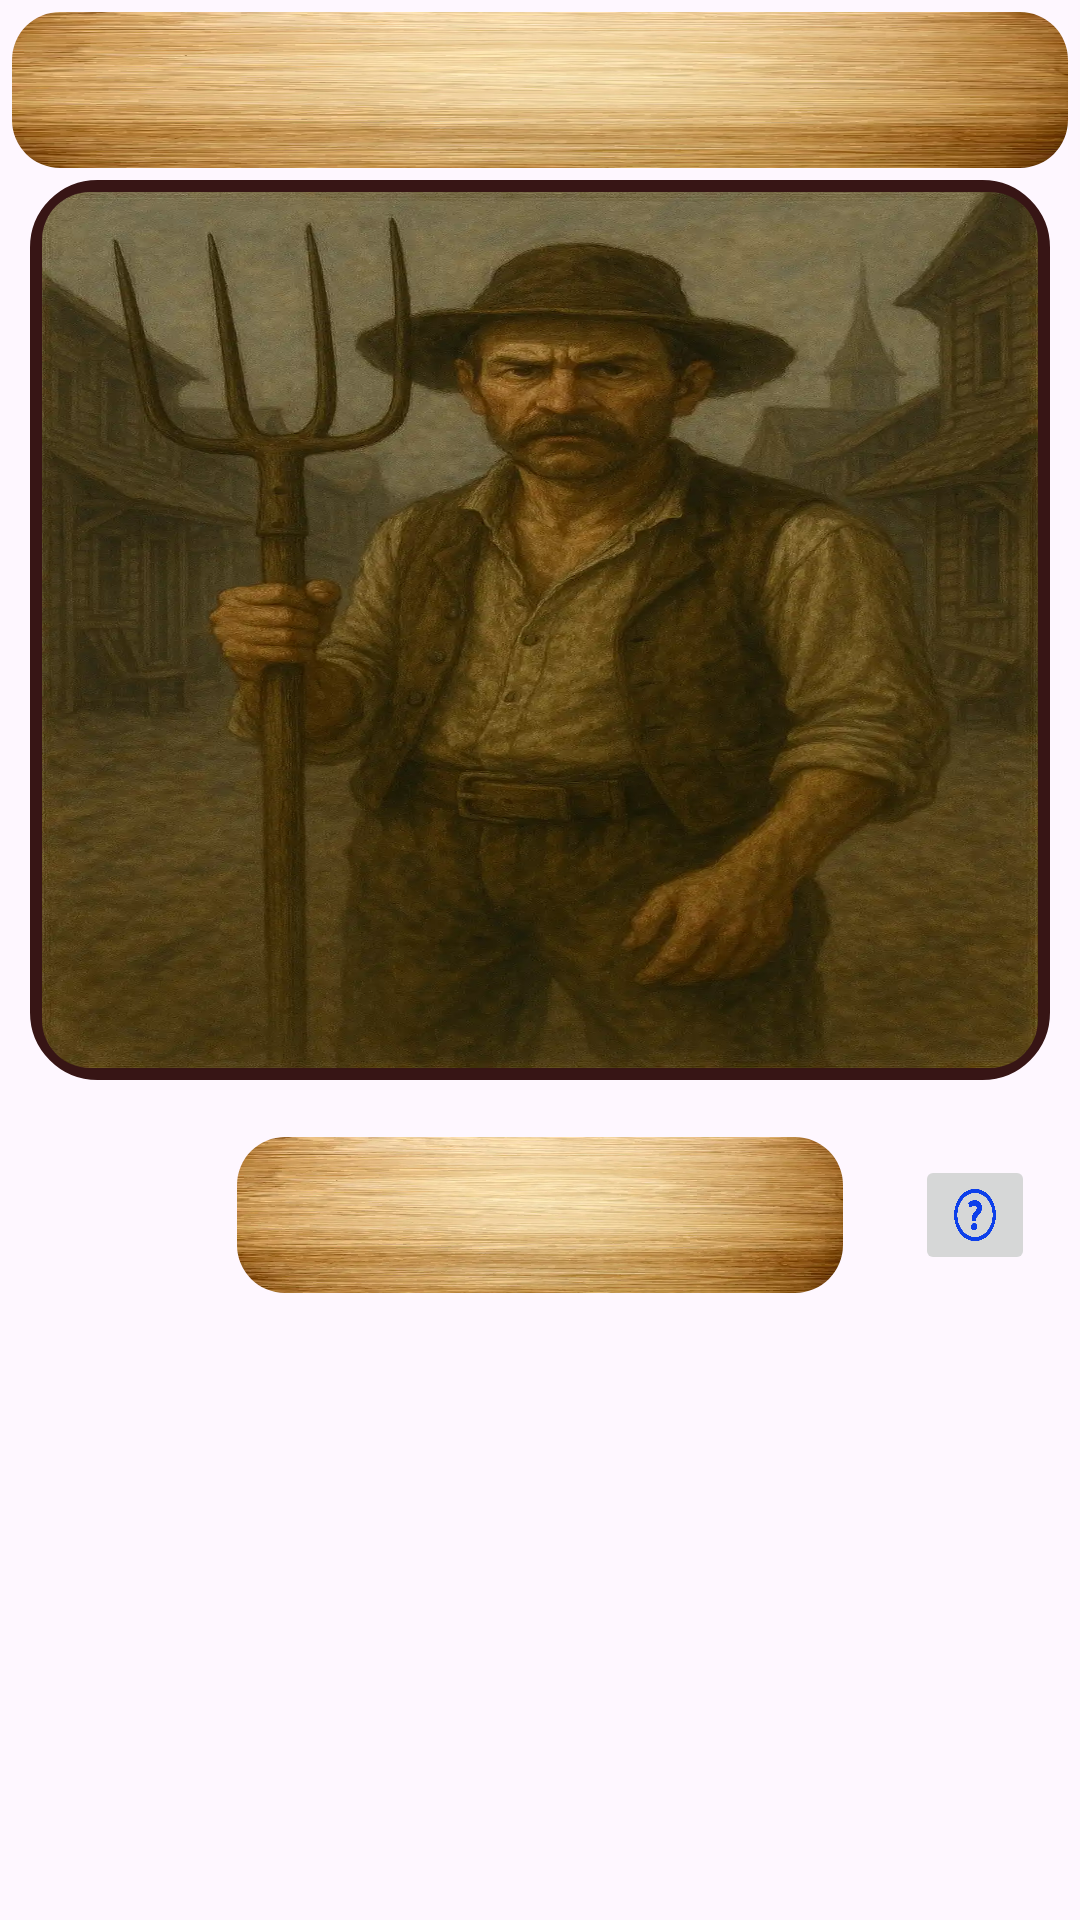

Reconstruct the res/layout file that produces this screen, plus the resources it refers to.
<!-- AndroidManifest.xml: application theme Theme.Werewolf -->
<!-- res/layout/fragment_player_shared_header.xml -->
<?xml version="1.0" encoding="utf-8"?>
<androidx.constraintlayout.widget.ConstraintLayout xmlns:android="http://schemas.android.com/apk/res/android"
    android:layout_width="match_parent"
    android:layout_height="wrap_content"
    xmlns:app="http://schemas.android.com/apk/res-auto">

    <LinearLayout
        android:id="@+id/titleTextViewLayout"
        android:layout_width="match_parent"
        android:layout_height="wrap_content"
        app:layout_constraintEnd_toEndOf="parent"
        app:layout_constraintStart_toStartOf="parent"
        app:layout_constraintTop_toTopOf="parent">

        <include layout="@layout/textview_title" />
    </LinearLayout>

    <LinearLayout
        android:id="@+id/roleImageLabelLayout"
        android:layout_width="match_parent"
        android:layout_height="300dp"
        android:layout_marginEnd="10dp"
        android:layout_marginStart="10dp"
        app:layout_constraintStart_toStartOf="parent"
        app:layout_constraintEnd_toEndOf="parent"
        app:layout_constraintTop_toBottomOf="@id/titleTextViewLayout"
        android:background="@drawable/imageview_shape">
        <com.google.android.material.imageview.ShapeableImageView
            android:id="@+id/roleImageLabel"
            android:layout_width="match_parent"
            android:layout_height="match_parent"
            android:layout_margin="4dp"
            android:src="@drawable/villager"
            android:scaleType="fitXY"
            android:background="@drawable/imageview_shape"
            app:shapeAppearanceOverlay="@style/CustomShapeAppearance"
            >
        </com.google.android.material.imageview.ShapeableImageView>
    </LinearLayout>

    <LinearLayout
        android:id="@+id/textViewDescriptionLayout"
        android:layout_width="match_parent"
        android:layout_height="wrap_content"
        android:layout_marginEnd="70dp"
        android:layout_marginStart="70dp"
        android:layout_marginTop="10dp"
        app:layout_constraintStart_toStartOf="parent"
        app:layout_constraintEnd_toEndOf="parent"
        app:layout_constraintTop_toBottomOf="@id/roleImageLabelLayout">
        <include
            layout="@layout/textview_description" />

    </LinearLayout>

    <ImageButton
        android:id="@+id/roleDescriptionButton"
        android:layout_width="40dp"
        android:layout_height="40dp"
        app:layout_constraintEnd_toEndOf="parent"
        app:layout_constraintStart_toEndOf="@id/textViewDescriptionLayout"
        app:layout_constraintTop_toTopOf="@id/textViewDescriptionLayout"
        app:layout_constraintBottom_toBottomOf="@id/textViewDescriptionLayout"
        android:contentDescription="@string/role_description"
        android:src="@drawable/image_questionmark"
        android:scaleType="fitXY" />

    <TextView
        android:id="@+id/roleDescriptionTextView"
        android:layout_width="match_parent"
        android:layout_height="match_parent"
        android:layout_marginEnd="70dp"
        android:layout_marginStart="70dp"
        android:padding="35dp"
        android:background="@drawable/textview_shape3"
        android:textColor="@android:color/black"
        android:text="@string/werewolf_description"
        android:visibility="gone"
        app:layout_constraintStart_toStartOf="parent"
        app:layout_constraintEnd_toEndOf="parent"
        app:layout_constraintBottom_toBottomOf="parent"
        app:layout_constraintTop_toTopOf="parent"/>

</androidx.constraintlayout.widget.ConstraintLayout>
<!-- res/layout/textview_title.xml (included above) -->
<?xml version="1.0" encoding="utf-8"?>
<RelativeLayout
    android:layout_width="match_parent"
    android:layout_height="60dp"
    android:background="@drawable/shape_dark_red_border"
    xmlns:android="http://schemas.android.com/apk/res/android"
    xmlns:app="http://schemas.android.com/apk/res-auto">
    <com.google.android.material.imageview.ShapeableImageView
        android:layout_width="match_parent"
        android:layout_height="match_parent"
        android:layout_margin="4dp"
        android:src="@drawable/image_wood_background_clean"
        android:scaleType="fitXY"
        android:background="@drawable/shape_dark_red_border"
        app:shapeAppearanceOverlay="@style/CustomShapeAppearance"
        >
    </com.google.android.material.imageview.ShapeableImageView>

    <TextView
        android:id="@+id/titleLabel"
        android:layout_width="wrap_content"
        android:layout_height="wrap_content"
        android:layout_centerInParent="true"
        android:layout_margin="2dp"
        android:fontFamily="@font/font_old_english_five"
        android:text=""
        android:textColor="#000000"
        android:textSize="18sp" />

</RelativeLayout>
<!-- res/layout/textview_description.xml (included above) -->
<?xml version="1.0" encoding="utf-8"?>
<RelativeLayout
    android:layout_width="match_parent"
    android:layout_height="60dp"
    android:layout_margin="5dp"
    android:layout_gravity="top|center_horizontal"
    android:background="@drawable/shape_dark_red_border"
    xmlns:android="http://schemas.android.com/apk/res/android"
    xmlns:app="http://schemas.android.com/apk/res-auto">
    <com.google.android.material.imageview.ShapeableImageView
        android:layout_width="match_parent"
        android:layout_height="match_parent"
        android:layout_margin="4dp"
        android:src="@drawable/image_wood_background_clean"
        android:scaleType="fitXY"
        android:background="@drawable/shape_dark_red_border"
        app:shapeAppearanceOverlay="@style/CustomShapeAppearance"
        >
    </com.google.android.material.imageview.ShapeableImageView>

    <TextView
        android:id="@+id/descriptionLabel"
        android:layout_width="wrap_content"
        android:layout_height="wrap_content"
        android:layout_centerInParent="true"
        android:layout_margin="2dp"
        android:fontFamily="@font/font_old_english_five"
        android:text=""
        android:textColor="#000000"
        android:textSize="18sp" />

</RelativeLayout>
<!-- resources referenced by this layout -->
<resources>
  <!-- drawable image_questionmark: webp bitmap (drawable, 48052 bytes) -->
  <!-- drawable image_wood_background_clean: webp bitmap (drawable, 22938 bytes) -->
  <!-- drawable imageview_shape (drawable) -->
  <shape xmlns:android="http://schemas.android.com/apk/res/android">
      
      <stroke
          android:width="5dp"
          android:color="#371515" />
  
      
      <corners android:radius="20dp" />
  </shape>
  <!-- drawable textview_shape3 (drawable) -->
  <?xml version="1.0" encoding="utf-8"?>
  <shape xmlns:android="http://schemas.android.com/apk/res/android" android:shape="rectangle" >
      <corners
          android:radius="5dp"
          />
      <solid
          android:color="#943EA4"
          />
      <padding
          android:left="0dp"
          android:top="0dp"
          android:right="0dp"
          android:bottom="0dp"
          />
      <size
          android:width="100dp"
          android:height="50dp"
          />
      <stroke
          android:width="3dp"
          android:color="#A47494"
          />
  </shape>
  <!-- drawable villager: webp bitmap (drawable, 107494 bytes) -->
  <string name="role_description">Role Description</string>
  <string name="werewolf_description">Belongs to the werewolves team. Every night can select a villager to eliminate</string>
  <style name="CustomShapeAppearance" parent="ShapeAppearance.MaterialComponents.SmallComponent">
          <item name="cornerFamily">rounded</item>
          <item name="cornerSize">16dp</item>
      </style>
  <style name="Theme.Werewolf" parent="Base.Theme.Werewolf" />
  <style name="Base.Theme.Werewolf" parent="Theme.Material3.DayNight.NoActionBar">
          
          
      </style>
</resources>
